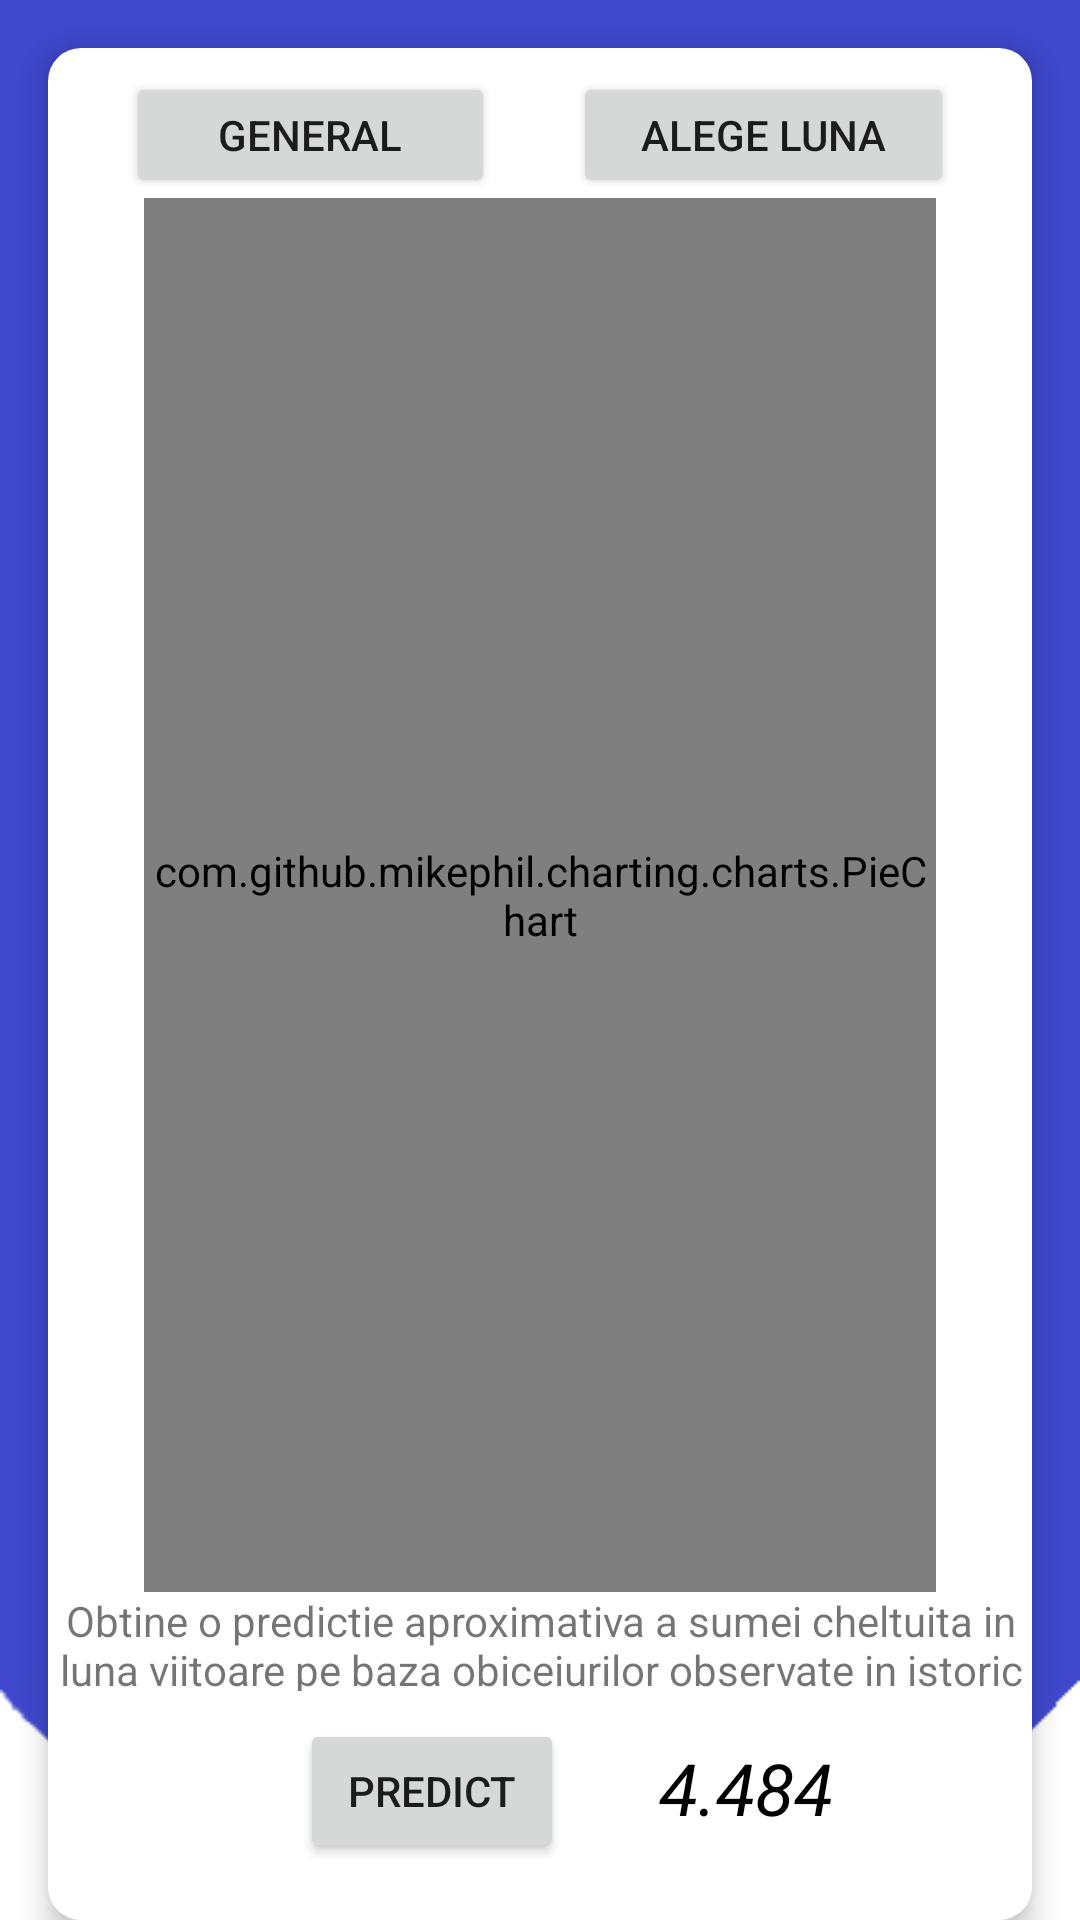

Reconstruct the res/layout file that produces this screen, plus the resources it refers to.
<!-- AndroidManifest.xml: application theme Theme.MobileBankingApp -->
<!-- res/layout/fragment_reports.xml -->
<?xml version="1.0" encoding="utf-8"?>

<androidx.constraintlayout.widget.ConstraintLayout
    xmlns:android="http://schemas.android.com/apk/res/android"
    xmlns:app="http://schemas.android.com/apk/res-auto"
    xmlns:tools="http://schemas.android.com/tools"
    android:layout_width="match_parent"
    android:layout_height="match_parent">

    <androidx.constraintlayout.widget.ConstraintLayout
        android:id="@+id/reports_info"
        android:layout_width="match_parent"
        android:layout_height="match_parent"
        android:layout_marginLeft="16dp"
        android:layout_marginTop="16dp"
        android:layout_marginRight="16dp"
        android:background="@drawable/bg_home_card"
        android:elevation="6dp"
        app:layout_constraintBottom_toBottomOf="parent"
        app:layout_constraintEnd_toEndOf="parent"
        app:layout_constraintHorizontal_bias="0.666"
        app:layout_constraintStart_toStartOf="parent"
        app:layout_constraintTop_toTopOf="parent">

        <Button
            android:id="@+id/grafic_general"
            android:layout_width="123dp"
            android:layout_height="42dp"
            android:layout_marginTop="8dp"
            android:layout_weight="1"
            android:text="General"
            app:layout_constraintEnd_toStartOf="@+id/grafic_luna"
            app:layout_constraintStart_toStartOf="parent"
            app:layout_constraintTop_toTopOf="parent" />

        <Button
            android:id="@+id/grafic_luna"
            android:layout_width="127dp"
            android:layout_height="42dp"
            android:layout_marginTop="8dp"
            android:layout_weight="1"
            android:text="Alege luna"
            app:layout_constraintEnd_toEndOf="parent"
            app:layout_constraintStart_toEndOf="@+id/grafic_general"
            app:layout_constraintTop_toTopOf="parent" />

        <com.github.mikephil.charting.charts.PieChart
            android:id="@+id/pie_chart"
            android:layout_width="0dp"
            android:layout_height="0dp"
            android:layout_marginStart="32dp"
            android:layout_marginEnd="32dp"
            app:layout_constraintBottom_toTopOf="@+id/textView11"
            app:layout_constraintEnd_toEndOf="parent"
            app:layout_constraintHorizontal_bias="0.492"
            app:layout_constraintStart_toStartOf="parent"
            app:layout_constraintTop_toBottomOf="@+id/grafic_general" />

        <Button
            android:id="@+id/button"
            android:layout_width="wrap_content"
            android:layout_height="wrap_content"
            android:layout_marginStart="84dp"
            android:layout_marginBottom="16dp"
            android:text="Predict"
            app:layout_constraintBottom_toBottomOf="parent"
            app:layout_constraintStart_toStartOf="parent"
            app:layout_constraintTop_toBottomOf="@+id/textView11"
            app:layout_constraintVertical_bias="0.75" />

        <TextView
            android:id="@+id/textView13"
            android:layout_width="wrap_content"
            android:layout_height="wrap_content"
            android:layout_gravity="center"
            android:layout_marginBottom="28dp"
            android:text="  4.484"
            android:textColor="@android:color/primary_text_light_nodisable"
            android:textSize="24sp"
            android:textStyle="italic"
            app:layout_constraintBottom_toBottomOf="parent"
            app:layout_constraintEnd_toEndOf="parent"
            app:layout_constraintHorizontal_bias="0.23"
            app:layout_constraintStart_toEndOf="@+id/button" />

        <TextView
            android:id="@+id/textView11"
            android:layout_width="346dp"
            android:layout_height="33dp"
            android:layout_marginBottom="16dp"
            android:gravity="center"
            android:text="Obtine o predictie aproximativa a sumei cheltuita in luna viitoare pe baza obiceiurilor observate in istoric"
            app:layout_constraintBottom_toTopOf="@+id/textView13"
            app:layout_constraintEnd_toEndOf="parent"
            app:layout_constraintHorizontal_bias="0.515"
            app:layout_constraintStart_toStartOf="parent" />


    </androidx.constraintlayout.widget.ConstraintLayout>

    <ImageView
        android:id="@+id/reports_background"
        android:layout_width="match_parent"
        android:layout_height="match_parent"
        android:scaleType="fitXY"
        android:src="@drawable/menufinal"
        app:layout_constraintBottom_toBottomOf="parent"
        app:layout_constraintEnd_toEndOf="parent"
        app:layout_constraintHorizontal_bias="0.0"
        app:layout_constraintStart_toStartOf="parent"
        />


</androidx.constraintlayout.widget.ConstraintLayout>
<!-- resources referenced by this layout -->
<resources>
  <!-- drawable bg_home_card (drawable) -->
  <?xml version="1.0" encoding="utf-8"?>
  
  <shape xmlns:android="http://schemas.android.com/apk/res/android">
      <solid
          android:color="#FFF"/>
  
      <corners
          android:radius="11dp"/>
  
  </shape>
  <!-- drawable menufinal: png bitmap (drawable-v24, 5308 bytes) -->
  <style name="Theme.MobileBankingApp" parent="Theme.MaterialComponents.DayNight.NoActionBar">
          
          <item name="colorPrimary">@color/purple_500</item>
          <item name="colorPrimaryVariant">@color/purple_700</item>
          <item name="colorOnPrimary">@color/white</item>
          
          <item name="colorSecondary">@color/teal_200</item>
          <item name="colorSecondaryVariant">@color/teal_700</item>
          <item name="colorOnSecondary">@color/black</item>
          
          <item name="android:statusBarColor" tools:targetApi="l">?attr/colorPrimaryVariant</item>
          
          <item name="android:windowAnimationStyle">@style/dialog_animation</item>
      </style>
  <color name="purple_500">#4048CC</color>
  <color name="purple_700">#4048CC</color>
  <color name="white">#FFFFFFFF</color>
  <color name="teal_200">#FF03DAC5</color>
  <color name="teal_700">#FF018786</color>
  <color name="black">#FF000000</color>
  <style name="dialog_animation">
          <item name="android:windowEnterAnimation">@android:anim/fade_in</item>
          <item name="android:windowExitAnimation">@android:anim/fade_out</item>
  
      </style>
</resources>
